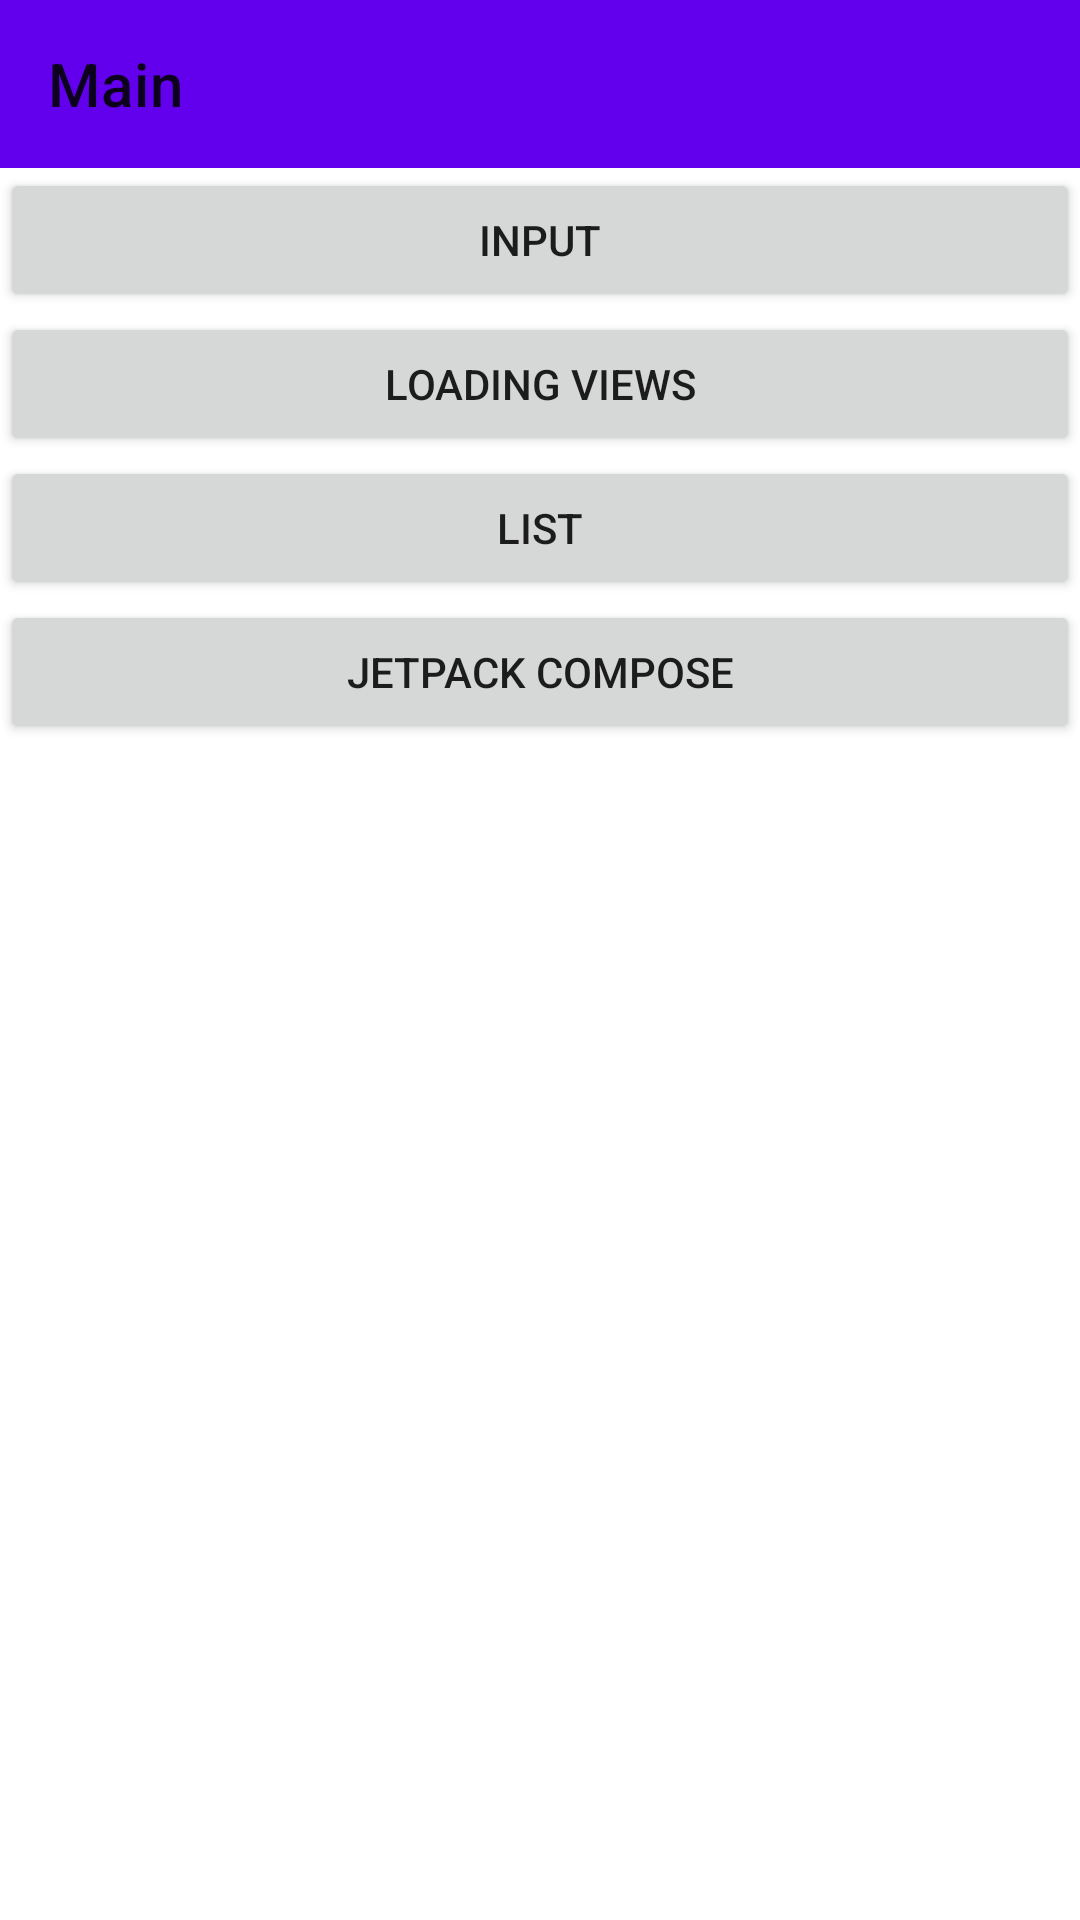

Android layout source for this screen:
<!-- AndroidManifest.xml: application theme Theme.UiTestGlaze -->
<!-- res/layout/fragment_main.xml -->
<?xml version="1.0" encoding="utf-8"?>
<LinearLayout xmlns:android="http://schemas.android.com/apk/res/android"
    xmlns:app="http://schemas.android.com/apk/res-auto"
    android:layout_width="match_parent"
    android:layout_height="match_parent"
    android:orientation="vertical">

    <androidx.appcompat.widget.Toolbar
        android:id="@+id/toolbar"
        android:layout_width="match_parent"
        android:layout_height="?attr/actionBarSize"
        android:background="?attr/colorPrimary"
        app:title="Main" />

    <Button
        android:id="@+id/input_button"
        android:layout_width="match_parent"
        android:layout_height="wrap_content"
        android:text="Input" />

    <Button
        android:id="@+id/loading_views_button"
        android:layout_width="match_parent"
        android:layout_height="wrap_content"
        android:text="Loading views" />

    <Button
        android:id="@+id/lists_button"
        android:layout_width="match_parent"
        android:layout_height="wrap_content"
        android:text="List" />

    <Button
        android:id="@+id/jetpack_compose_button"
        android:layout_width="match_parent"
        android:layout_height="wrap_content"
        android:text="Jetpack compose" />
</LinearLayout>
<!-- resources referenced by this layout -->
<resources>
  <style name="Theme.UiTestGlaze" parent="Theme.MaterialComponents.DayNight.NoActionBar">
          
          <item name="colorPrimary">@color/purple_500</item>
          <item name="colorPrimaryVariant">@color/purple_700</item>
          <item name="colorOnPrimary">@color/white</item>
          
          <item name="colorSecondary">@color/teal_200</item>
          <item name="colorSecondaryVariant">@color/teal_700</item>
          <item name="colorOnSecondary">@color/black</item>
          
          <item name="android:statusBarColor">?attr/colorPrimaryVariant</item>
          
      </style>
  <!-- not gathered from this repository: default colours our renderer supplied (Android Studio template values) -->
  <color name="purple_500">#FF6200EE</color>
  <color name="purple_700">#FF3700B3</color>
  <color name="teal_200">#FF03DAC5</color>
  <color name="teal_700">#FF018786</color>
  <color name="black">#FF000000</color>
  <color name="white">#FFFFFFFF</color>
</resources>
